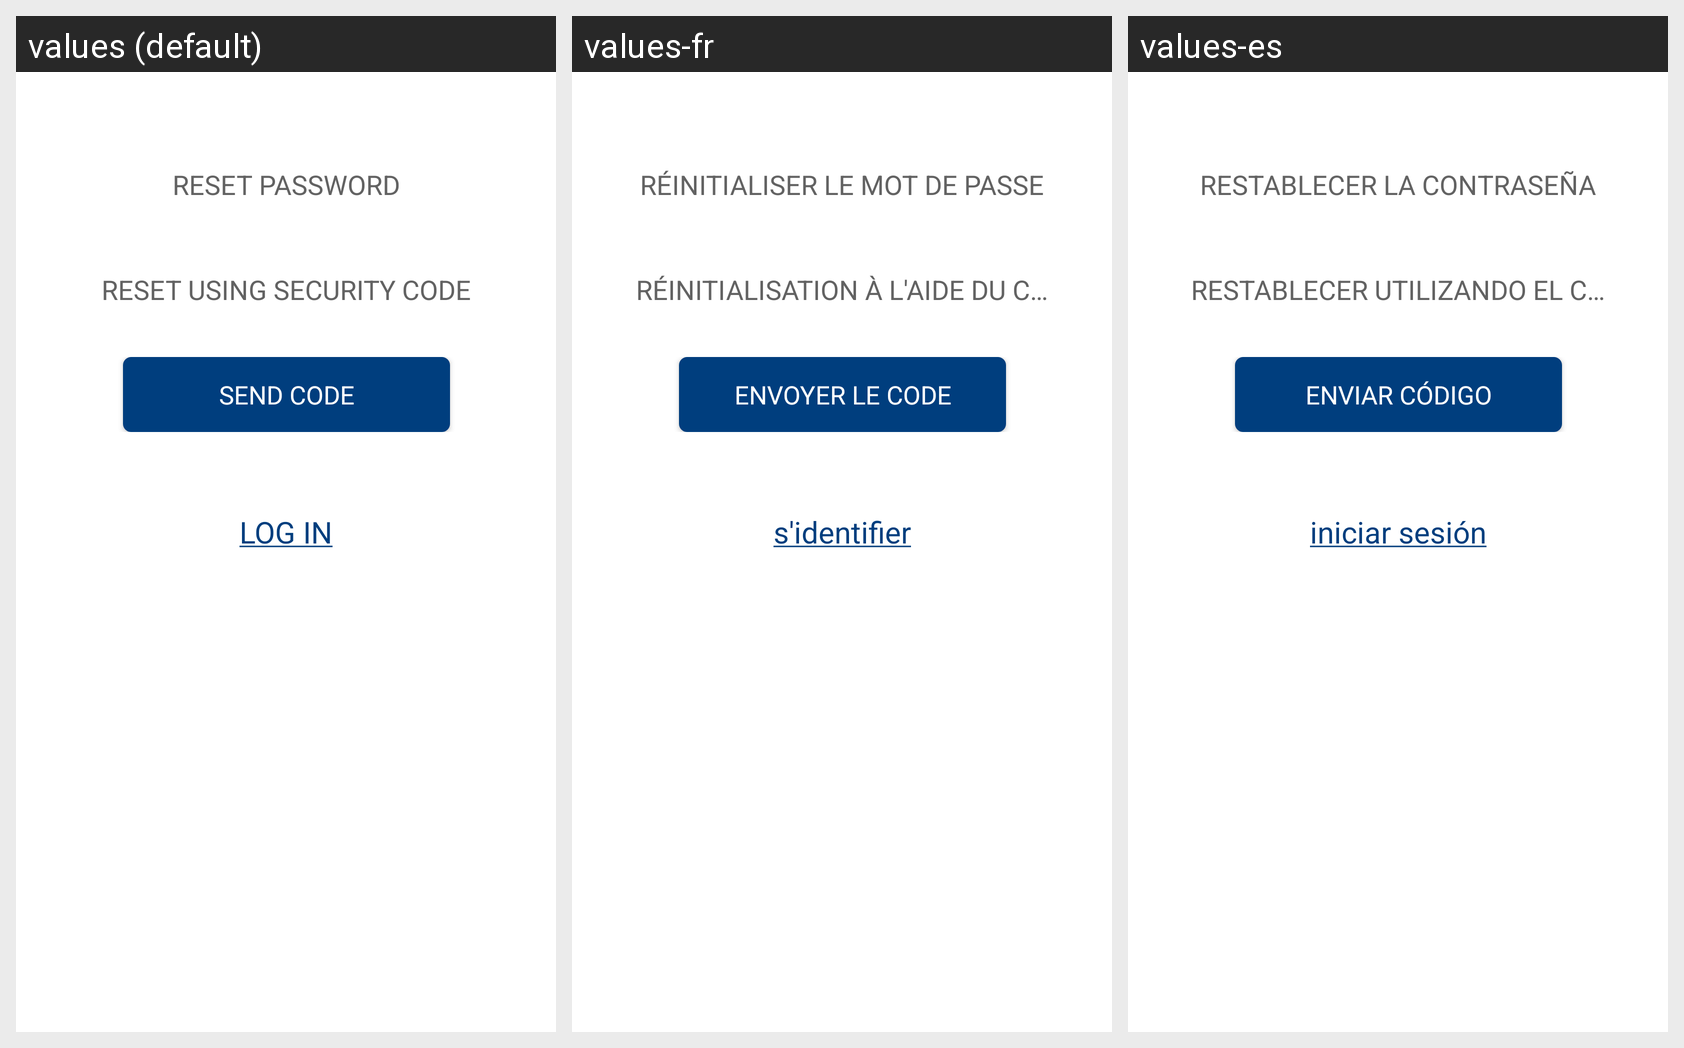

Locale-by-locale string values for the Android screen shown in this grid:
Android screen res/layout/fragment_reset_password.xml rendered under 3 locales, left to right: values (default), values-fr, values-es. Device: Nexus 5 (rendered at 1080×1920; each locale shown at half size, 540×960, under a caption strip naming it); theme AppTheme.
Strings drawn on this screen, with the default value and each locale's value (text and hints the layout hard-codes, and strings that could not be matched under every locale, appear in the picture but are not listed):

txt_reset_pwd
  values: RESET PASSWORD
  values-fr: RÉINITIALISER LE MOT DE PASSE
  values-es: RESTABLECER LA CONTRASEÑA

txt_reset_using_sec_code
  values: RESET USING SECURITY CODE
  values-fr: RÉINITIALISATION À L'AIDE DU CODE DE SÉCURITÉ
  values-es: RESTABLECER UTILIZANDO EL CÓDIGO DE SEGURIDAD

txt_send_code
  values: SEND CODE
  values-fr: ENVOYER LE CODE
  values-es: ENVIAR CÓDIGO

txt_login
  values: LOG IN
  values-fr: s'identifier
  values-es: iniciar sesión
